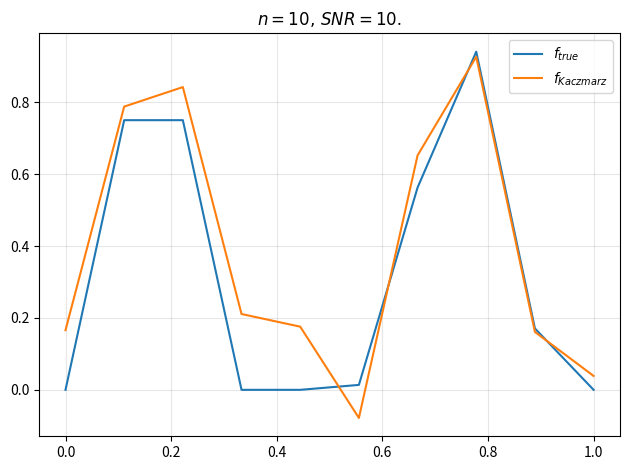
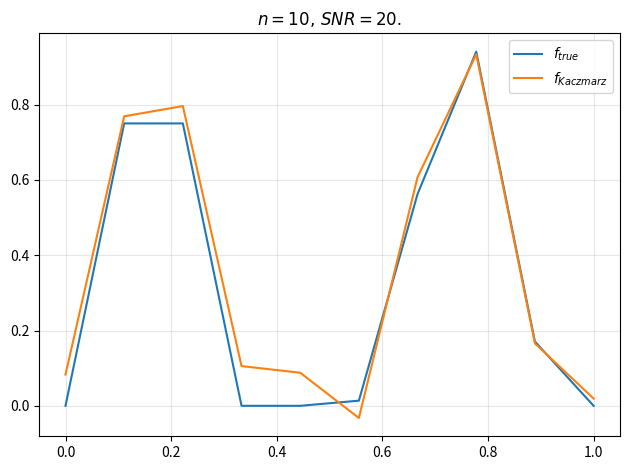
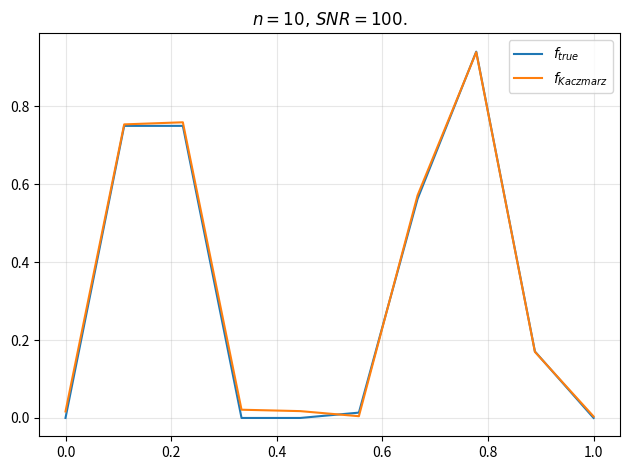
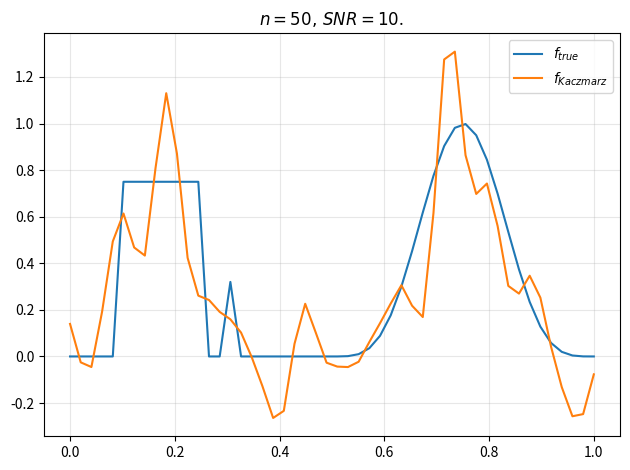
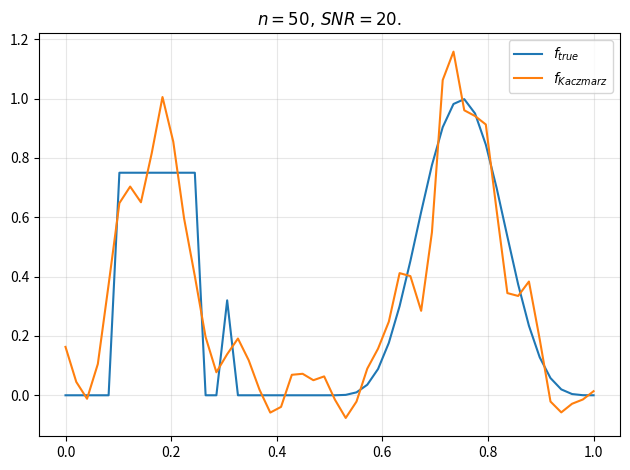
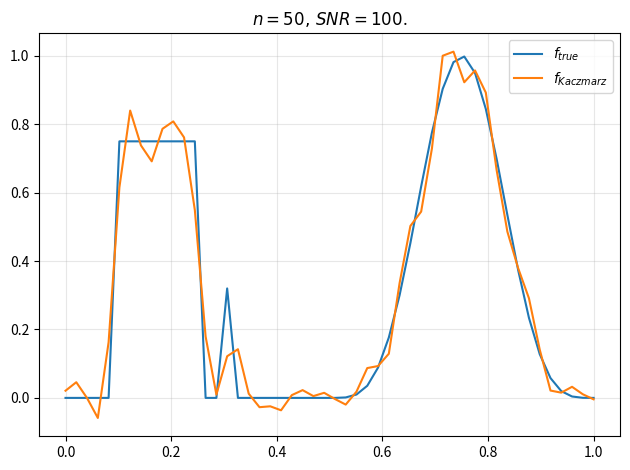
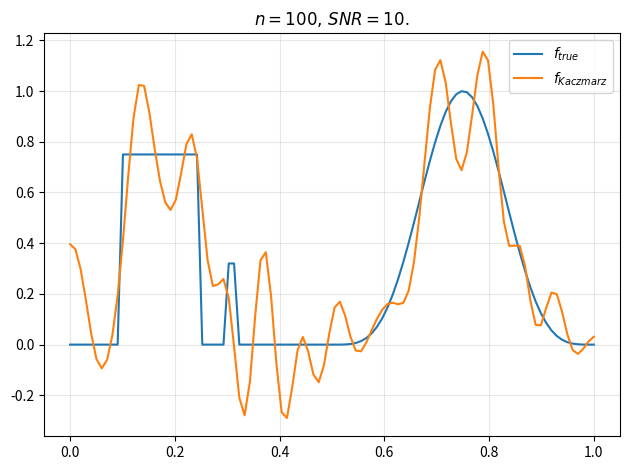
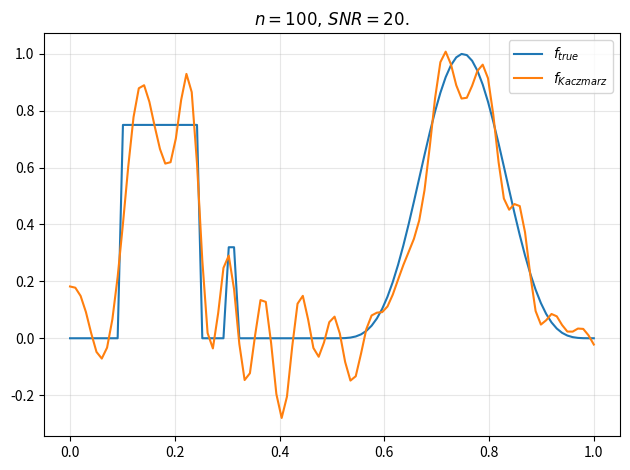
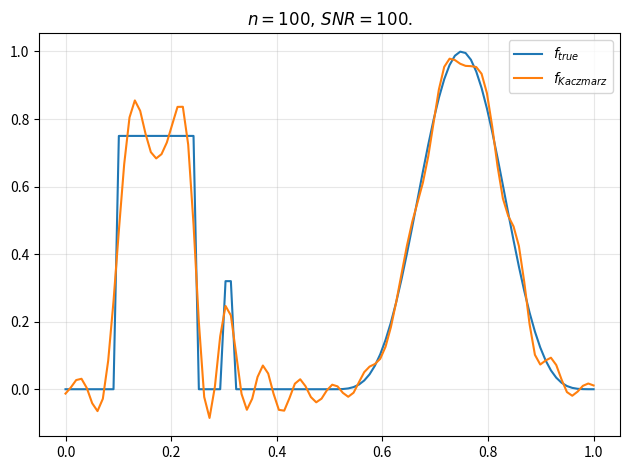

Here is the Python script that generated these plots, in order:
import numpy as np
import matplotlib.pyplot as plt

def k(C,gamma,x):
    return C*np.exp(-x**2/(2*gamma**2))

def g(k,f_e,x_d):
    return lambda x:np.trapezoid(k(x-x_d)*f_e,x_d)

def matriz(x,x_d):
    d=np.zeros((len(x),len(x)))
    d=d+x_d
    d=d-x[:,np.newaxis]
    return d

def f_true(x):
    f=np.zeros_like(x)
    f[(x>0.1)&(x<0.25)]=0.75
    f[(x>0.3)&(x<0.32)]=0.32
    f[(x>0.5)&(x<1)]=np.sin(2*np.pi*x[(x>0.5)&(x<1)])**4
    return f

def b_ruido(A,f,SNR):
    b_exact=A@f
    #print(b_exact)
    noise_std=np.max(np.abs(b_exact))/SNR
    np.random.seed(0)
    noise=noise_std*np.random.normal(0,1,size=len(f))
    b_noisy=b_exact+noise
    noise_level=np.linalg.norm(noise)
    return b_noisy,noise_level

def metodo_Kaczmarz(K,b,x0,tau,tol=1e-6,max_iter=1000):
    x=np.copy(x0)
    for i in range(max_iter):
        pos=np.random.randint(0,K.shape[0])
        a=K[pos]
        oper=b[pos]-np.dot(a,x)
        norm_a=np.linalg.norm(a)**2

        x+=oper*a/norm_a
        if np.linalg.norm(K@x-b)<tau*tol:
            print(f"iteracion de Kaczmarz convergió en {i} iteraciones.")
            break

    return x    
def SVD(A):
    U,s,V=np.linalg.svd(A,full_matrices=False)
    return U,s,V
if __name__=="__main__":
    
    gamma=0.025
    C=1/np.sqrt(2*np.pi*gamma**2)

    n=[10,50,100]
    SNR=[10,20,100]
    for n_i in n:
        for SNR_i in SNR:
            h=1/n_i
            x=np.linspace(0,1,n_i)
            x_d=np.linspace(0,1,n_i)
            f_ev=f_true(x)
            print(f_ev.shape)
            ma_dif=matriz(x,x_d)
            K=h*k(C,gamma,ma_dif)
            b_rui,noise_level=b_ruido(K,f_ev,SNR_i)
            print("noise level:",noise_level)
            
           
            #x_ini=np.random.uniform(0,1,size=len(b_rui))
            x_ini=np.zeros_like(b_rui)
            f_ob_kacz=metodo_Kaczmarz(K,b_rui,x_ini,tau=1.01,tol=noise_level,max_iter=10000)
       
            plt.figure()

            plt.title(rf"$n={n_i},\,SNR={SNR_i}$.")
            plt.plot(x,f_ev,label=r"$f_{true}$")
            plt.plot(x,f_ob_kacz,label=r"$f_{Kaczmarz}$")
            plt.grid(True,alpha=0.3)
            plt.legend()

            plt.tight_layout()
            plt.savefig(f"Tarea_2_2_n{n_i}_SNR{SNR_i}.pdf")
            plt.show()
